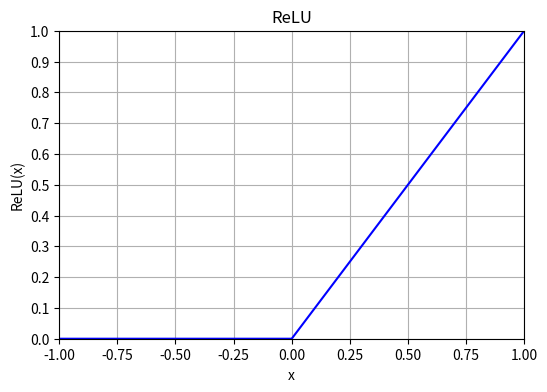

This chart was generated by the following Python code:
import numpy as np
import matplotlib.pyplot as plt

# ReLU関数の定義
def relu(x):
    return np.maximum(0, x)

# x軸の値を生成（-1から1まで、0.25刻みに変更）
x_values = np.arange(-1, 1.25, 0.25)

# ReLU関数の計算
relu_values = relu(x_values)

# グラフの描画
plt.figure(figsize=(6, 4))

# ReLU関数のグラフ
plt.plot(x_values, relu_values, linestyle='-', label='ReLU', color='blue')
plt.title('ReLU')
plt.xlabel('x')
plt.ylabel('ReLU(x)')
plt.ylim(0, 1)
plt.xlim(-1, 1 )
plt.grid(True)
plt.yticks(np.arange(0, 1.1, 0.1))

# x軸の目盛りを手動で設定
plt.xticks(np.arange(-1, 1.1, 0.25))
# 画像として保存
plt.savefig('ReLU_plot.png')

# 表示
plt.show()
